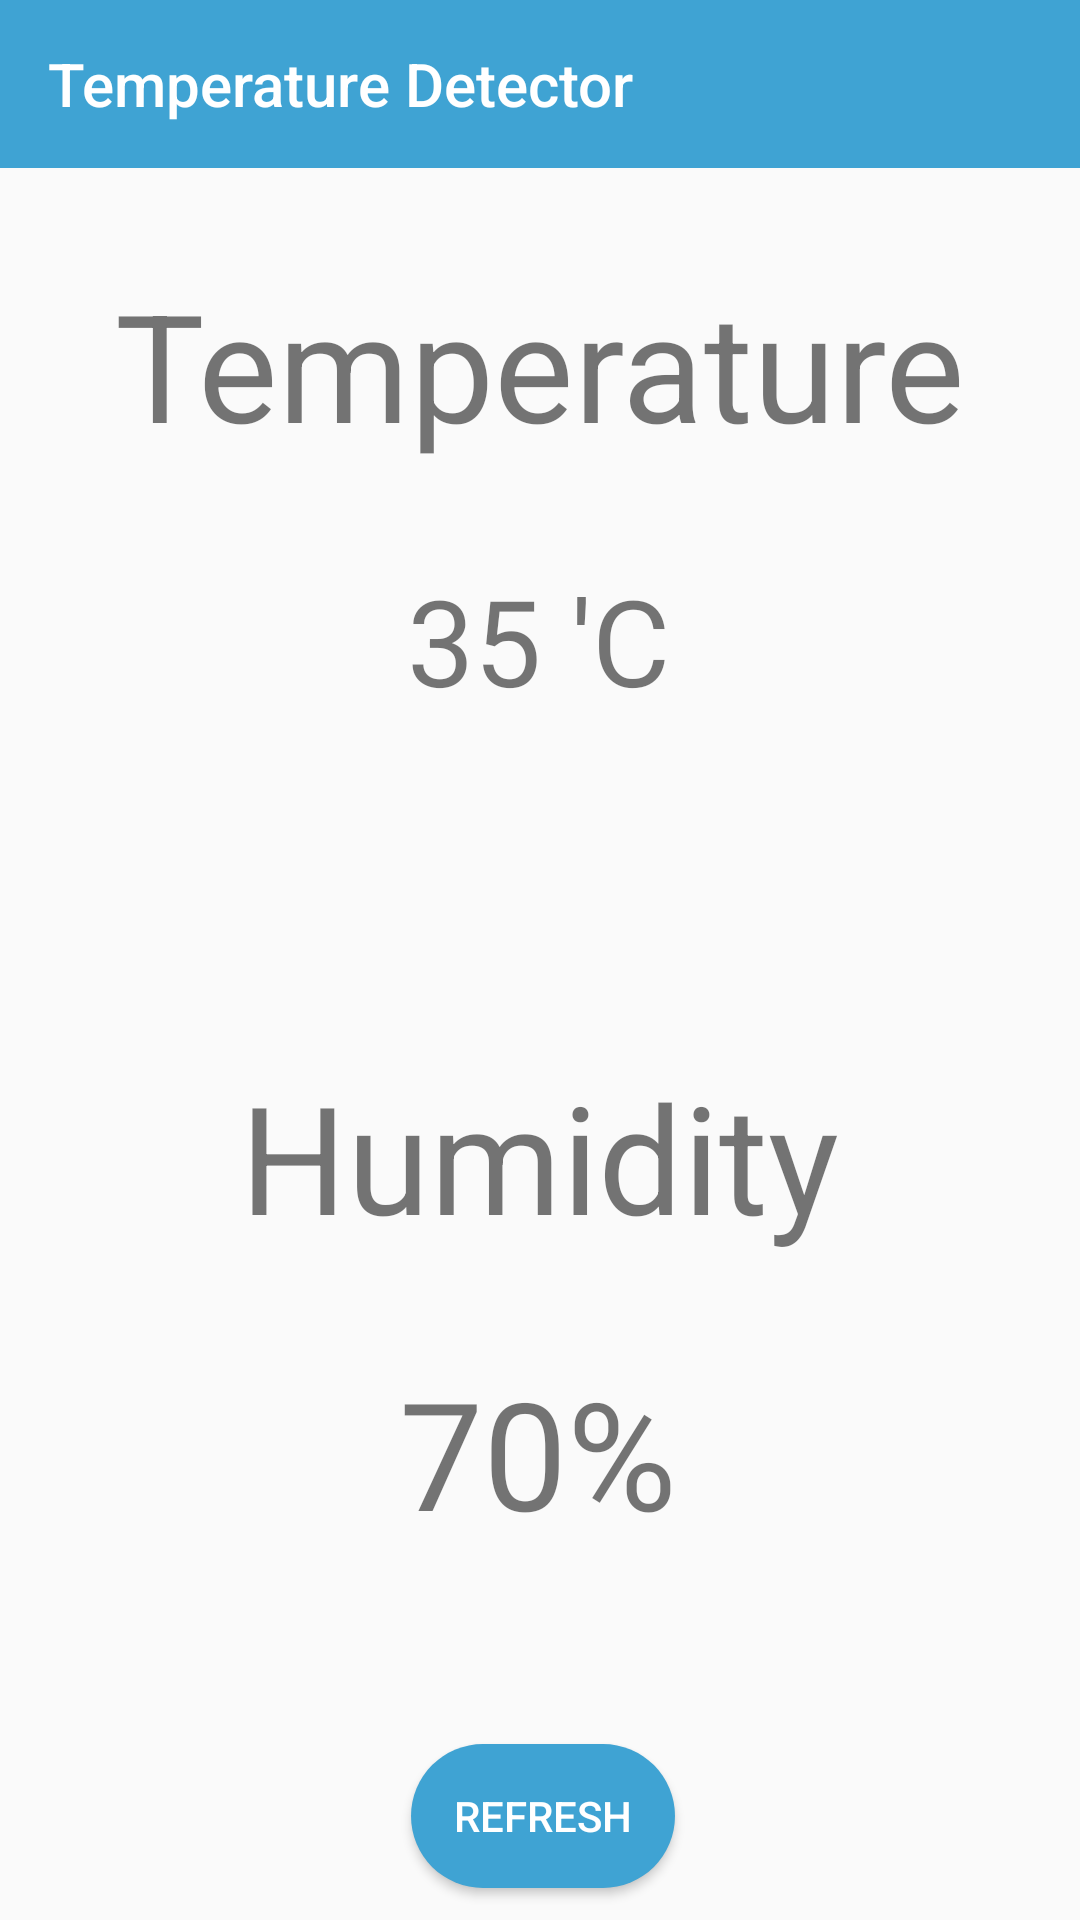

Reconstruct the res/layout file that produces this screen, plus the resources it refers to.
<!-- AndroidManifest.xml: application theme Theme.TemperatureDetector -->
<!-- res/layout/activity_home.xml -->
<?xml version="1.0" encoding="utf-8"?>
<androidx.constraintlayout.widget.ConstraintLayout xmlns:android="http://schemas.android.com/apk/res/android"
    xmlns:app="http://schemas.android.com/apk/res-auto"
    xmlns:tools="http://schemas.android.com/tools"
    android:layout_width="match_parent"
    android:layout_height="match_parent"
    tools:context=".Home">

    <androidx.appcompat.widget.Toolbar
        android:id="@+id/toolbar"
        android:layout_width="match_parent"
        android:layout_height="?attr/actionBarSize"
        android:background="#3FA3D3"
        android:theme="@style/ThemeOverlay.AppCompat.Dark"
        app:layout_constraintEnd_toEndOf="parent"
        app:layout_constraintStart_toStartOf="parent"
        app:layout_constraintTop_toTopOf="parent"
        app:popupTheme="@style/ThemeOverlay.AppCompat.Light"
        app:title="@string/app_name" />

    <TextView
        android:id="@+id/textView2"
        android:layout_width="wrap_content"
        android:layout_height="wrap_content"
        android:layout_marginTop="32dp"
        android:text="Temperature"
        android:textSize="50sp"
        app:layout_constraintEnd_toEndOf="parent"
        app:layout_constraintStart_toStartOf="parent"
        app:layout_constraintTop_toBottomOf="@+id/toolbar" />

    <TextView
        android:id="@+id/textView3"
        android:layout_width="wrap_content"
        android:layout_height="wrap_content"
        android:layout_marginTop="32dp"
        android:text="35 'C"
        android:textSize="40sp"
        app:layout_constraintEnd_toEndOf="parent"
        app:layout_constraintHorizontal_bias="0.498"
        app:layout_constraintStart_toStartOf="parent"
        app:layout_constraintTop_toBottomOf="@+id/textView2" />

    <TextView
        android:id="@+id/textView4"
        android:layout_width="wrap_content"
        android:layout_height="wrap_content"
        android:layout_marginTop="112dp"
        android:text="Humidity"
        android:textSize="50sp"
        app:layout_constraintEnd_toEndOf="parent"
        app:layout_constraintHorizontal_bias="0.498"
        app:layout_constraintStart_toStartOf="parent"
        app:layout_constraintTop_toBottomOf="@+id/textView3" />

    <TextView
        android:id="@+id/textView5"
        android:layout_width="wrap_content"
        android:layout_height="wrap_content"
        android:layout_marginTop="32dp"
        android:text="70%"
        android:textSize="50sp"
        app:layout_constraintEnd_toEndOf="parent"
        app:layout_constraintHorizontal_bias="0.498"
        app:layout_constraintStart_toStartOf="parent"
        app:layout_constraintTop_toBottomOf="@+id/textView4" />

    <Button
        android:id="@+id/refresh"
        android:layout_width="wrap_content"
        android:layout_height="wrap_content"
        android:layout_marginTop="64dp"
        android:text="Refresh"
        android:background="@drawable/btn_background"
        android:textColor="@color/white"
        app:layout_constraintEnd_toEndOf="parent"
        app:layout_constraintHorizontal_bias="0.504"
        app:layout_constraintStart_toStartOf="parent"
        app:layout_constraintTop_toBottomOf="@+id/textView5" />

</androidx.constraintlayout.widget.ConstraintLayout>
<!-- resources referenced by this layout -->
<resources>
  <!-- drawable btn_background (drawable) -->
  <?xml version="1.0" encoding="utf-8"?>
  <shape xmlns:android="http://schemas.android.com/apk/res/android">
  
      <solid android:color="#3FA3D3"/>
      <corners android:radius="100dp"/>
  </shape>
  <string name="app_name">Temperature Detector</string>
  <style name="Theme.TemperatureDetector" parent="Theme.AppCompat.Light">
          
          <item name="colorPrimary">#3FA3D3</item>
          <item name="colorPrimaryVariant">#FF018786</item>
          <item name="colorOnPrimary">@color/white</item>
          
          <item name="colorSecondary">@color/teal_200</item>
          <item name="colorSecondaryVariant">@color/teal_700</item>
          <item name="colorOnSecondary">@color/white</item>
          
          <item name="android:statusBarColor" tools:targetApi="l">?attr/colorPrimaryVariant</item>
          
      </style>
  <!-- not gathered from this repository: default colours our renderer supplied (Android Studio template values) -->
  <color name="teal_200">#FF03DAC5</color>
  <color name="teal_700">#FF018786</color>
  <color name="white">#FFFFFFFF</color>
</resources>
